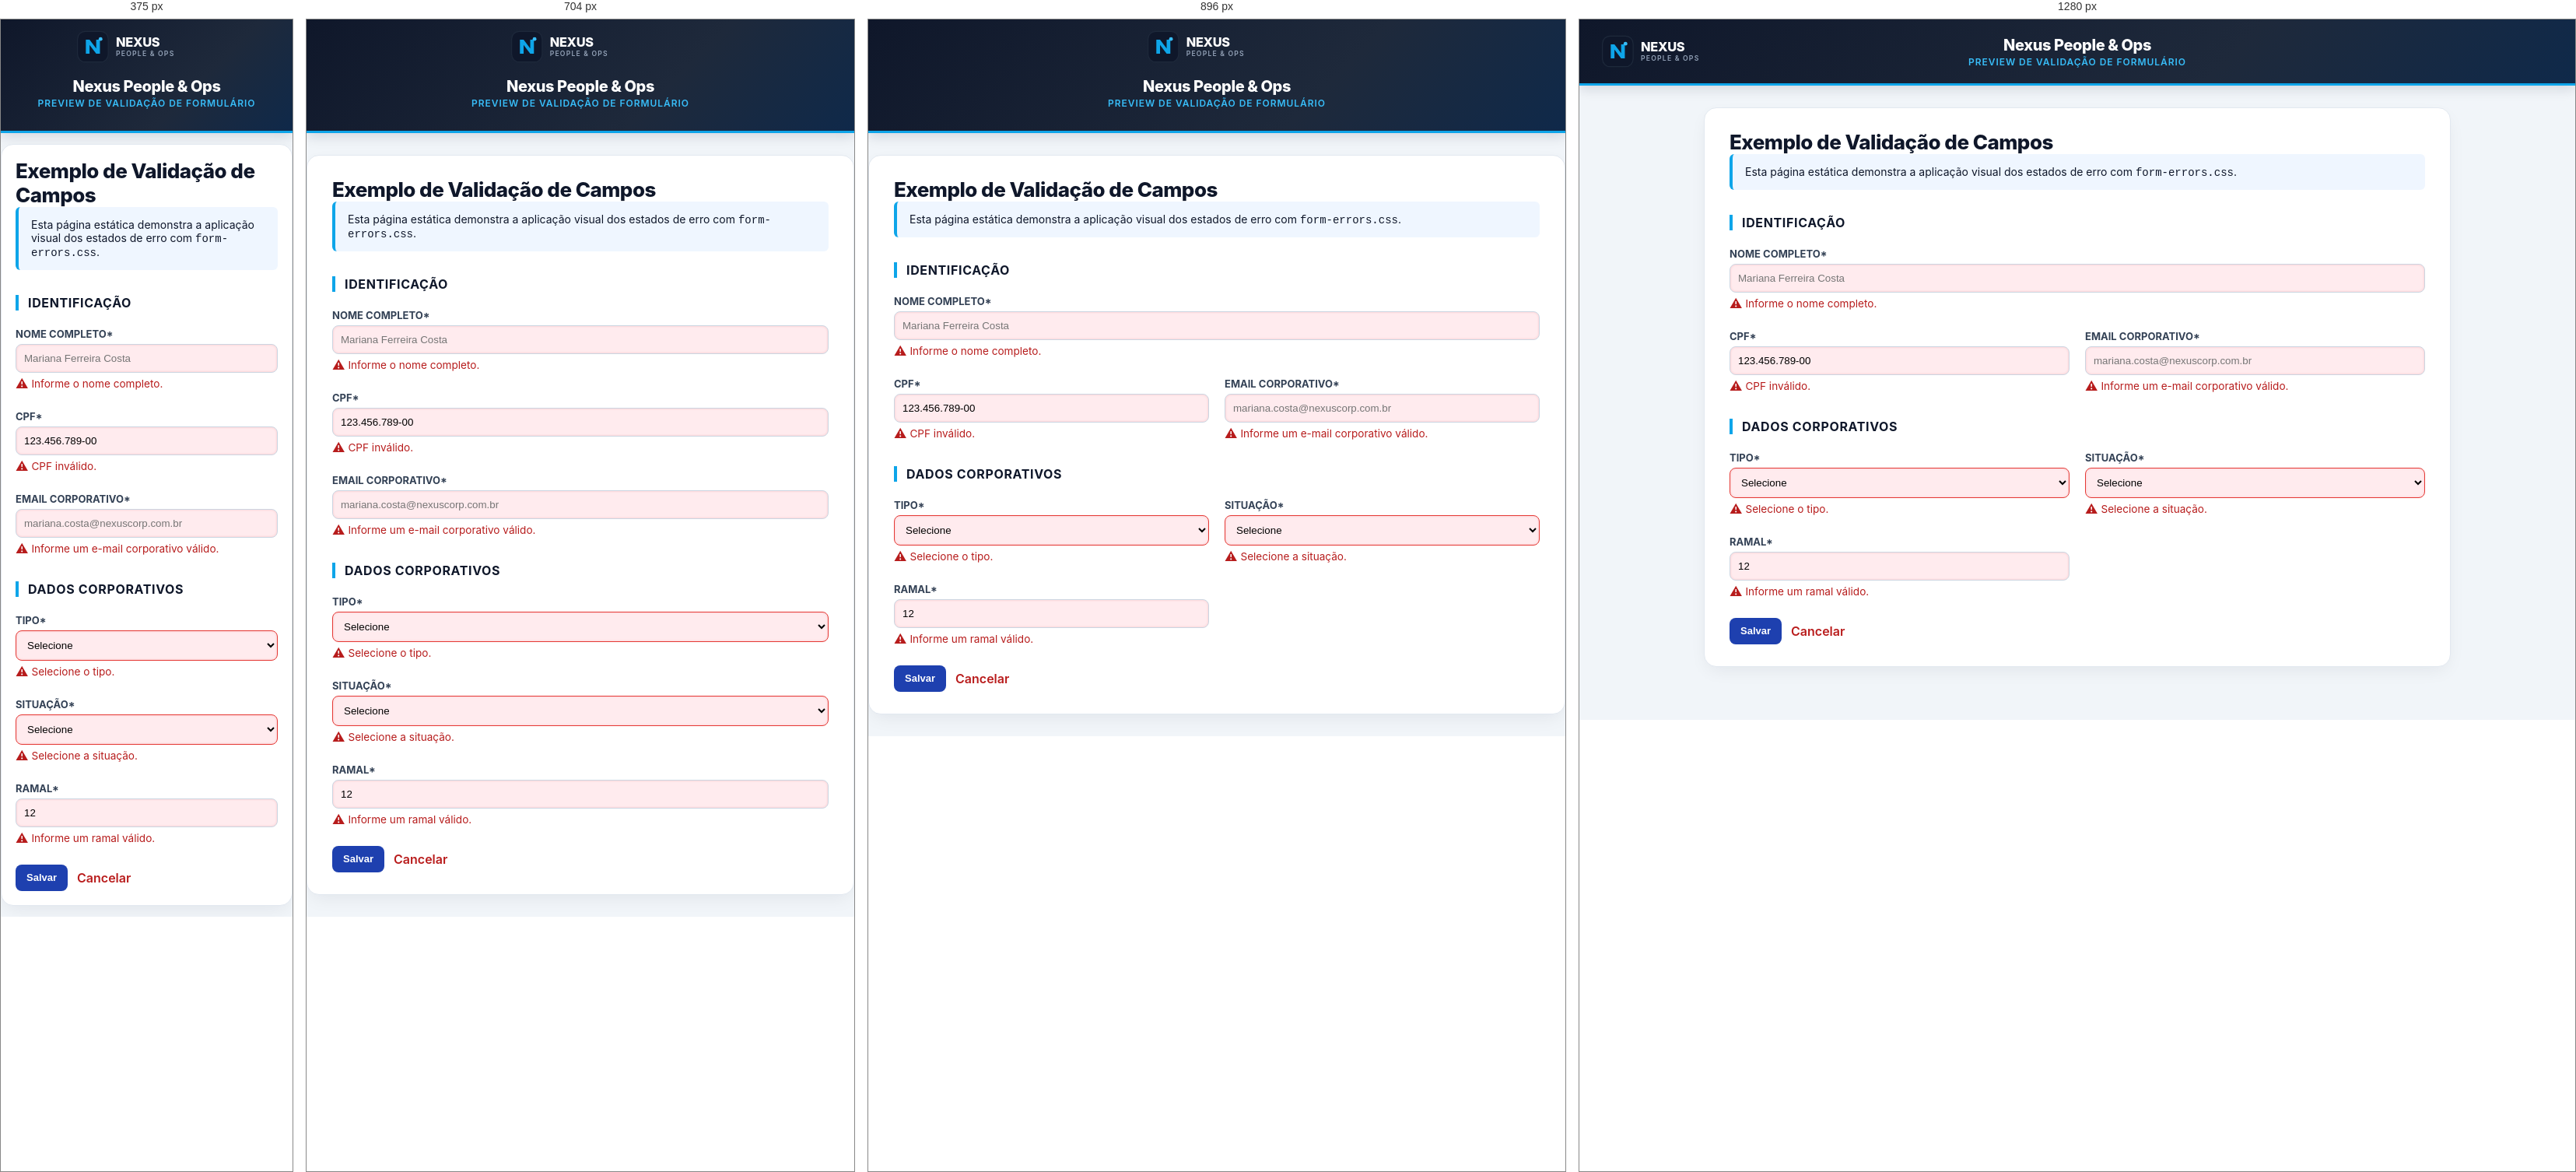
Rendered at 375 px, 704 px, 896 px and 1280 px, left to right.

<!-- file: form-errors-demo.html -->
<!DOCTYPE html>
<html lang="pt-BR">
<head>
    <meta charset="UTF-8">
    <meta name="viewport" content="width=device-width, initial-scale=1.0">
    <title>Preview de Validação — Nexus People &amp; Ops</title>
    <link rel="icon" href="../img/favicon.svg" type="image/svg+xml">
    <link rel="stylesheet" href="../css/form-errors.css">
    <link rel="stylesheet" href="../css/base.css">
    <style>
        .intro { margin-bottom: 24px; padding: 14px 16px; background: #eff6ff; border-left: 4px solid #0ea5e9; border-radius: 6px; font-size: 14px; }
        .form-grid { display: grid; grid-template-columns: 1fr 1fr; gap: 16px 20px; }
        .full-width { grid-column: 1 / -1; }
        label { display: block; margin-top: 8px; font-weight: 700; font-size: 13px; color: #334155; }
        input[type="text"], input[type="email"], select { width: 100%; padding: 10px; margin-top: 5px; border: 1px solid #cbd5e1; border-radius: 8px; }
        .actions { margin-top: 24px; display: flex; gap: 12px; align-items: center; }
        @media (max-width: 768px) { .form-grid { grid-template-columns: 1fr; } }
    </style>
</head>
<body>
<header class="nx-header">
    <div class="nx-header-inner">
        <a href="#" class="nx-brand-link"><img src="../img/logo.svg" alt="Nexus People & Ops" class="nx-brand-logo"></a>
        <div class="nx-header-center">
            <div class="nx-header-title">Nexus People &amp; Ops</div>
            <div class="nx-header-subtitle">Preview de Validação de Formulário</div>
        </div>
        <div class="nx-header-right"></div>
    </div>
</header>

<div class="container container-narrow">
    <h1>Exemplo de Validação de Campos</h1>
    <div class="intro">
        Esta página estática demonstra a aplicação visual dos estados de erro com <code>form-errors.css</code>.
    </div>

    <form>
        <h2>Identificação</h2>
        <div class="form-grid">
            <div class="full-width">
                <label for="nome_completo">NOME COMPLETO*</label>
                <input type="text" id="nome_completo" class="input-error" placeholder="Mariana Ferreira Costa">
                <div class="error-message" role="alert"><span class="error-icon">&#9888;</span> Informe o nome completo.</div>
            </div>

            <div>
                <label for="cpf">CPF*</label>
                <input type="text" id="cpf" class="input-error" value="123.456.789-00">
                <div class="error-message" role="alert"><span class="error-icon">&#9888;</span> CPF inválido.</div>
            </div>

            <div>
                <label for="email_corporativo">EMAIL CORPORATIVO*</label>
                <input type="email" id="email_corporativo" class="input-error" placeholder="mariana.costa@nexuscorp.com.br">
                <div class="error-message" role="alert"><span class="error-icon">&#9888;</span> Informe um e-mail corporativo válido.</div>
            </div>
        </div>

        <h2>Dados Corporativos</h2>
        <div class="form-grid">
            <div>
                <label for="tipo">TIPO*</label>
                <select id="tipo" class="input-error">
                    <option selected>Selecione</option>
                    <option>CLT</option>
                    <option>EXECUTIVO</option>
                    <option>TERCEIRIZADO</option>
                </select>
                <div class="error-message" role="alert"><span class="error-icon">&#9888;</span> Selecione o tipo.</div>
            </div>

            <div>
                <label for="situacao">SITUAÇÃO*</label>
                <select id="situacao" class="input-error">
                    <option selected>Selecione</option>
                    <option>Ativo</option>
                    <option>Inativo - Desligamento Voluntário</option>
                </select>
                <div class="error-message" role="alert"><span class="error-icon">&#9888;</span> Selecione a situação.</div>
            </div>

            <div>
                <label for="ramal">RAMAL*</label>
                <input type="text" id="ramal" class="input-error" value="12">
                <div class="error-message" role="alert"><span class="error-icon">&#9888;</span> Informe um ramal válido.</div>
            </div>
        </div>

        <div class="actions">
            <button type="button" class="btn btn-primary">Salvar</button>
            <a href="#" style="color:#b91c1c; text-decoration:none; font-weight:600;">Cancelar</a>
        </div>
    </form>
</div>
</body>
</html>


/* @media block from base.css */
@media (max-width: 1024px) {
    .analytics-grid {
        grid-template-columns: 1fr;
    }
    .nx-header-inner {
        grid-template-columns: 1fr;
        text-align: center;
        padding: 12px 0;
    }
    .nx-brand-link, .nx-header-right {
        justify-content: center;
    }
}

/* @media block from base.css */
@media (max-width: 640px) {
    .container {
        margin: 14px auto;
        padding: 18px;
    }
    .filter-input {
        min-width: 100%;
    }
}